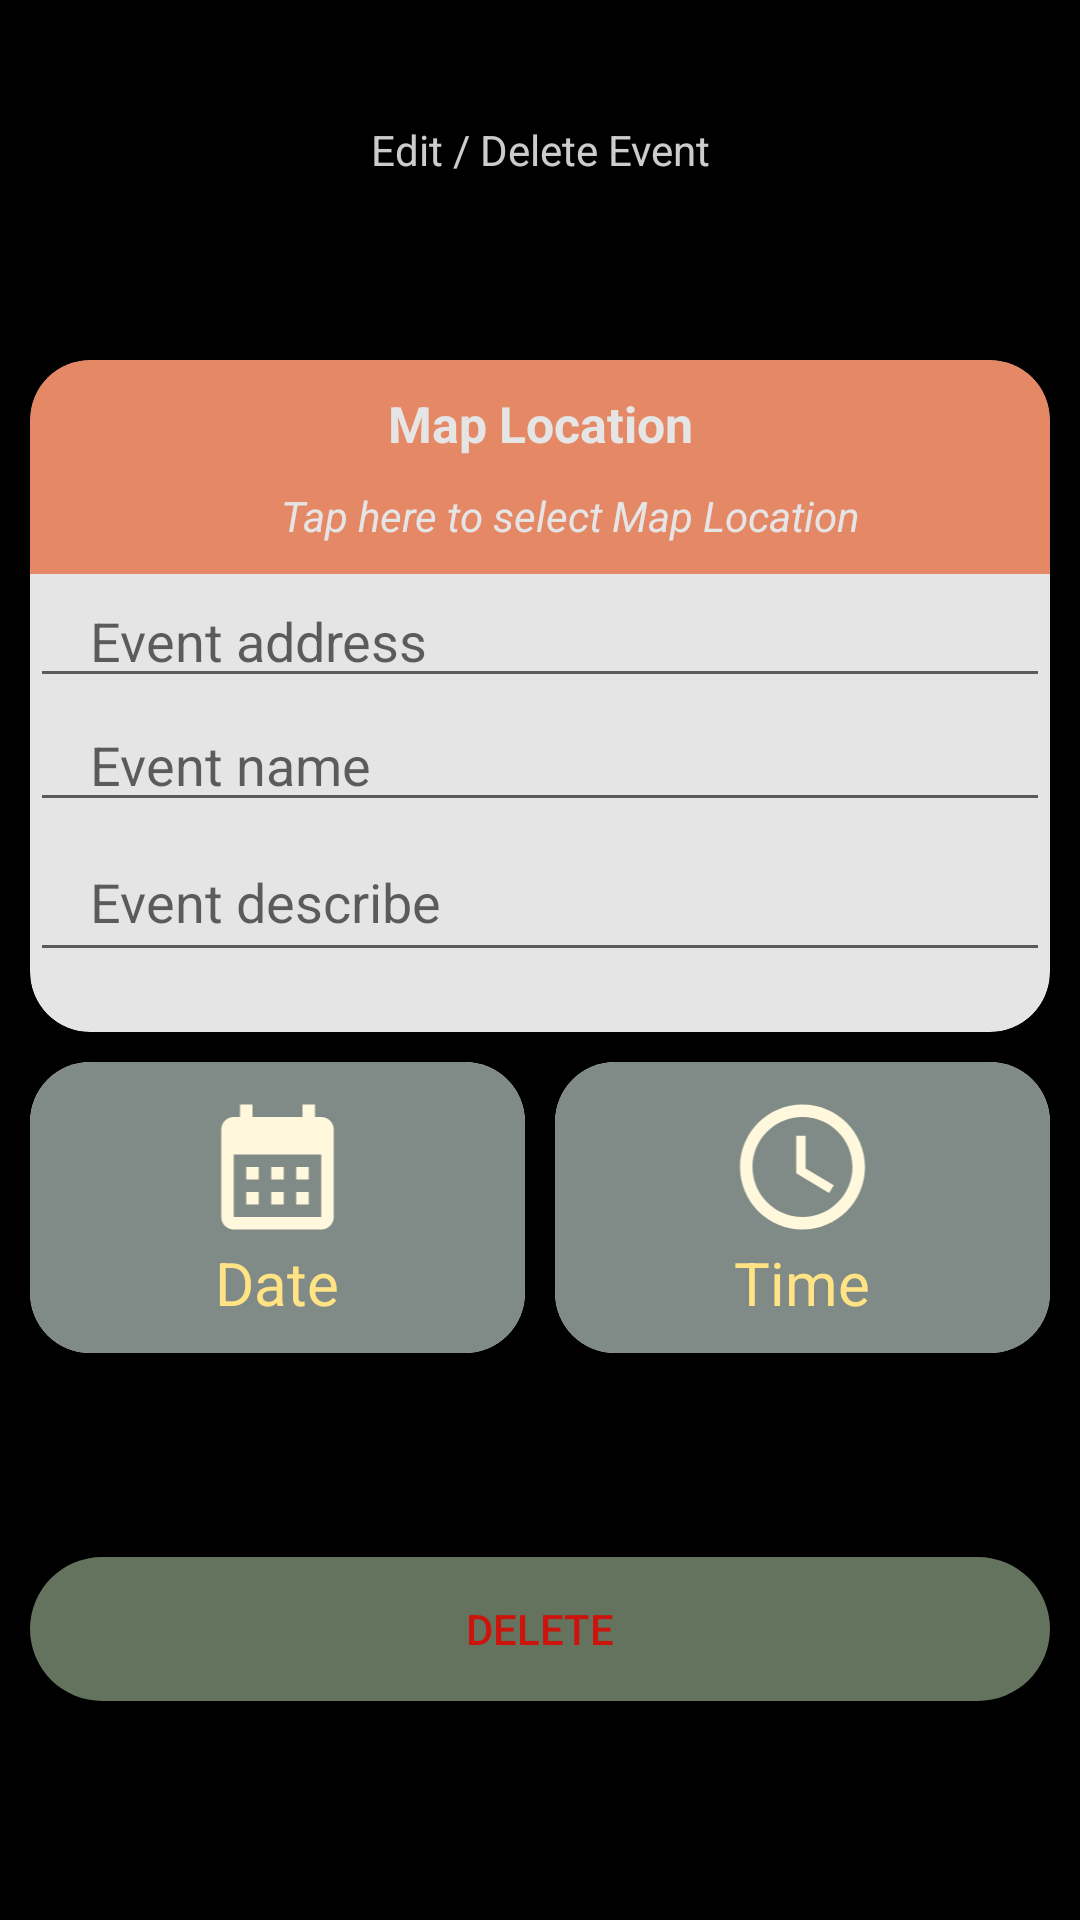

Here is an Android app screen rendered from its layout file. Give the layout XML and the strings, colors and styles it references.
<!-- AndroidManifest.xml: application theme Theme.Project -->
<!-- res/layout/activity_edit_events.xml -->
<?xml version="1.0" encoding="utf-8"?>
<androidx.drawerlayout.widget.DrawerLayout xmlns:android="http://schemas.android.com/apk/res/android"
    xmlns:app="http://schemas.android.com/apk/res-auto"
    xmlns:tools="http://schemas.android.com/tools"
    android:layout_width="match_parent"
    android:layout_height="match_parent"
    android:background="@color/black"
    android:id="@+id/drawerLayout"
    tools:context=".EditEventsActivity">



    <LinearLayout
        android:layout_width="match_parent"
        android:layout_height="match_parent"
        android:orientation="vertical"
        android:paddingLeft="10dp"
        android:paddingRight="10dp">


        <TextView
            android:layout_width="match_parent"
            android:layout_height="100dp"
            android:background="@drawable/rounded_editbtn"
            android:alpha="0.8"
            android:gravity="center"
            android:text="Edit / Delete Event"
            android:layout_marginBottom="20dp"
            android:textColor="@color/white"

            >
        </TextView>


        <androidx.cardview.widget.CardView
            xmlns:card_view="http://schemas.android.com/apk/res-auto"
            android:id="@+id/card_map"
            android:alpha="0.9"
            android:layout_gravity="center"
            card_view:cardCornerRadius="20dp"
            android:background="@color/black"
            android:layout_width="match_parent"
            android:layout_height="wrap_content"
            >

            <LinearLayout
                android:layout_width="match_parent"
                android:layout_height="match_parent"
                android:orientation="vertical"
                >
                <TextView
                    android:id="@+id/info_map"
                    android:alpha="0.8"
                    android:background="@drawable/rounded_maplocalbtn"
                    android:layout_width="match_parent"
                    android:layout_height="wrap_content"
                    android:textStyle="bold"
                    android:padding="10dp"
                    android:paddingBottom="5dp"
                    android:textSize="50px"
                    android:text="Map Location"
                    android:gravity="center"
                    android:textColor="@color/white"
                    android:layout_weight="1"
                    />

                <TextView
                    android:alpha="0.8"
                    android:layout_width="match_parent"
                    android:layout_height="wrap_content"
                    android:gravity="center"
                    android:paddingLeft="20dp"
                    android:background="#FF7F50"
                    android:textStyle="italic"
                    android:text="Tap here to select Map Location"
                    android:textColor="@color/white"
                    android:paddingBottom="10dp"
                    android:layout_weight="1">
                </TextView>



                <EditText
                    android:layout_width="match_parent"
                    android:layout_height="wrap_content"
                    android:paddingLeft="20dp"
                    android:hint="Event address"

                    android:textColor="@color/ivory_black"
                    android:id="@+id/eventAddress"
                    android:layout_weight="1">
                </EditText>



                <EditText
                    android:paddingLeft="20dp"
                    android:layout_width="match_parent"
                    android:layout_height="wrap_content"
                    android:id="@+id/eventName"
                    android:hint="Event name"

                    />

                <EditText
                    android:paddingLeft="20dp"
                    android:layout_width="match_parent"
                    android:layout_height="wrap_content"
                    android:minHeight="50dp"
                    android:id="@+id/noteDesc"
                    android:hint="Event describe"
                    android:layout_marginBottom="20dp"/>



            </LinearLayout>

        </androidx.cardview.widget.CardView>
































































        
        


        <LinearLayout
            android:layout_width="match_parent"
            android:layout_height="wrap_content"
            android:orientation="horizontal">

            <androidx.cardview.widget.CardView
                android:id="@+id/card_view_by_data_time"
                android:layout_gravity="center"
                android:layout_width="match_parent"
                android:layout_height="wrap_content"
                app:cardCornerRadius="20dp"
                android:layout_weight="1"
                android:layout_marginTop="10dp"
                android:layout_marginRight="5dp"
                android:onClick="datePicker"
                android:layout_marginBottom="10dp"
                >

                <LinearLayout
                    android:layout_width="match_parent"
                    android:layout_height="match_parent"
                    android:orientation="vertical"
                    >

                    <ImageView

                        android:paddingTop="10dp"
                        android:layout_width="match_parent"
                        android:layout_height="60dp"
                        android:background="#808A87"
                        android:scaleType="fitCenter"
                        android:src="@drawable/ic_baseline_calendar_month_24">
                    </ImageView>

                    <TextView
                        android:id="@+id/text_date"
                        android:background="#808A87"
                        android:layout_width="match_parent"
                        android:layout_height="wrap_content"
                        android:text="Date"
                        android:textSize="20dp"

                        android:gravity="center"
                        android:textColor="#FFE384"

                        android:paddingBottom="10dp"
                        />

                </LinearLayout>
            </androidx.cardview.widget.CardView>

            <androidx.cardview.widget.CardView
                android:id="@+id/card_view_by_data_time2"
                android:layout_gravity="center"
                android:layout_width="match_parent"
                android:layout_height="wrap_content"
                app:cardCornerRadius="20dp"
                android:layout_marginTop="10dp"
                android:layout_marginLeft="5dp"
                android:layout_marginBottom="10dp"
                android:layout_weight="1"
                android:onClick="timePicker"
                >

                <LinearLayout
                    android:layout_width="match_parent"
                    android:layout_height="match_parent"
                    android:orientation="vertical"
                    >

                    <ImageView

                        android:paddingTop="10dp"
                        android:layout_width="match_parent"
                        android:layout_height="60dp"
                        android:background="#808A87"
                        android:scaleType="fitCenter"
                        android:src="@drawable/ic_baseline_access_time_24">
                    </ImageView>

                    <TextView
                        android:id="@+id/text_time"
                        android:background="#808A87"
                        android:layout_width="match_parent"
                        android:layout_height="wrap_content"
                        android:text="Time"
                        android:textSize="20dp"

                        android:gravity="center"
                        android:textColor="#FFE384"

                        android:paddingBottom="10dp"
                        />


                </LinearLayout>
            </androidx.cardview.widget.CardView>




        </LinearLayout>

        
        

        <Button
            android:id="@+id/btnEdit"
            android:alpha="0.9"
            android:layout_width="match_parent"
            android:layout_height="wrap_content"
            android:text="confirm"
            android:background="@drawable/rounded_button"
            android:onClick="backClick"
            android:layout_marginBottom="10dp"
            />


        <Button
            android:id="@+id/btnDel"
            android:alpha="0.9"
            android:layout_width="match_parent"
            android:layout_height="wrap_content"

            android:text="Delete"
            android:textColor="#E3170D"
            android:background="@drawable/rounded_btn2"
            android:onClick="backClick"/>




    </LinearLayout>

    <com.google.android.material.navigation.NavigationView
        android:layout_width="350px"
        android:layout_height="match_parent"
        android:layout_gravity="start"
        android:alpha="0.96"
        app:menu="@menu/nav_menu"
        android:background="@drawable/rounded_menu"
        app:itemTextColor="@color/white"/>


</androidx.drawerlayout.widget.DrawerLayout>
<!-- resources referenced by this layout -->
<resources>
  <color name="black">#FF000000</color>
  <color name="ivory_black"> #292421</color>
  <color name="white">#FFFFFFFF</color>
  <!-- drawable ic_baseline_access_time_24 (drawable) -->
  <vector android:height="24dp" android:tint="#FFF8DC"
      android:viewportHeight="24" android:viewportWidth="24"
      android:width="24dp" xmlns:android="http://schemas.android.com/apk/res/android">
      <path android:fillColor="@android:color/white" android:pathData="M11.99,2C6.47,2 2,6.48 2,12s4.47,10 9.99,10C17.52,22 22,17.52 22,12S17.52,2 11.99,2zM12,20c-4.42,0 -8,-3.58 -8,-8s3.58,-8 8,-8 8,3.58 8,8 -3.58,8 -8,8z"/>
      <path android:fillColor="@android:color/white" android:pathData="M12.5,7H11v6l5.25,3.15 0.75,-1.23 -4.5,-2.67z"/>
  </vector>
  <!-- drawable ic_baseline_calendar_month_24 (drawable) -->
  <vector android:height="24dp" android:tint="#FFF8DC"
      android:viewportHeight="24" android:viewportWidth="24"
      android:width="24dp" xmlns:android="http://schemas.android.com/apk/res/android">
      <path android:fillColor="@android:color/white" android:pathData="M19,4h-1V2h-2v2H8V2H6v2H5C3.89,4 3.01,4.9 3.01,6L3,20c0,1.1 0.89,2 2,2h14c1.1,0 2,-0.9 2,-2V6C21,4.9 20.1,4 19,4zM19,20H5V10h14V20zM9,14H7v-2h2V14zM13,14h-2v-2h2V14zM17,14h-2v-2h2V14zM9,18H7v-2h2V18zM13,18h-2v-2h2V18zM17,18h-2v-2h2V18z"/>
  </vector>
  <!-- drawable rounded_btn2 (drawable) -->
  <?xml version="1.0" encoding="utf-8"?>
  <shape xmlns:android="http://schemas.android.com/apk/res/android">
      <solid android:color="#708069"/>
      <corners
          android:topRightRadius="45dp"
          android:topLeftRadius="45dp"
          android:bottomLeftRadius="45dp"
          android:bottomRightRadius="45dp"
          />
  
  </shape>
  <!-- drawable rounded_maplocalbtn (drawable) -->
  <?xml version="1.0" encoding="utf-8"?>
  <shape xmlns:android="http://schemas.android.com/apk/res/android">
      <solid android:color="#FF7F50"/>
      <corners
          android:topRightRadius="20dp"
          android:topLeftRadius="20dp"
          android:bottomLeftRadius="0dp"
          android:bottomRightRadius="0dp"
          />
  
  </shape>
  <!-- drawable rounded_menu (drawable) -->
  <?xml version="1.0" encoding="utf-8"?>
  <shape xmlns:android="http://schemas.android.com/apk/res/android">
      <solid android:color="#708069"/>
      <corners
          android:topRightRadius="45dp"
          android:topLeftRadius="0dp"
          android:bottomLeftRadius="0dp"
          android:bottomRightRadius="45dp"
          />
  
  </shape>
  <style name="Theme.Project" parent="Theme.AppCompat.Light.DarkActionBar">
  
          
          <item name="colorPrimary">@color/black</item>
          <item name="colorPrimaryVariant">@color/purple_700</item>
          <item name="colorOnPrimary">@color/white</item>
  
      </style>
  <color name="purple_700">#FF3700B3</color>
</resources>
